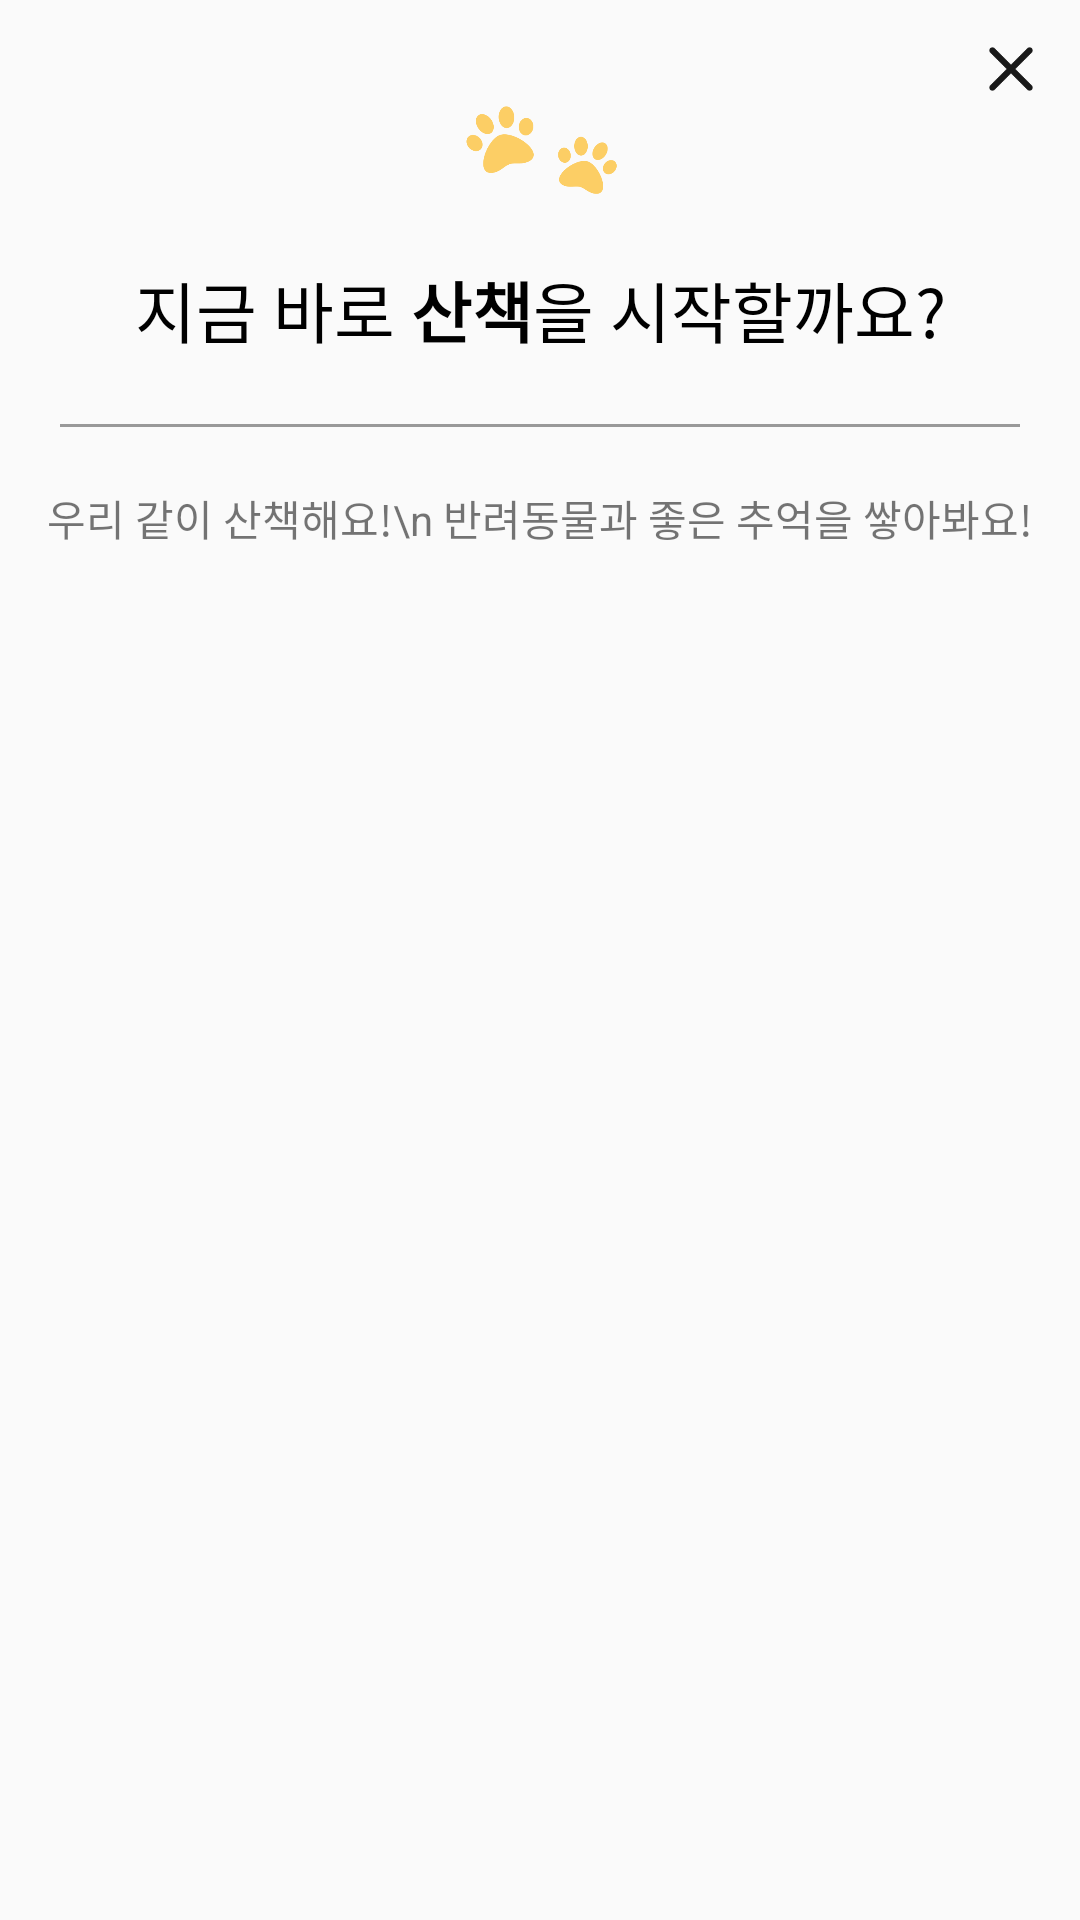

The Android layout XML behind this screen, and the referenced resources:
<!-- AndroidManifest.xml: application theme Theme.Umc_pj -->
<!-- res/layout/customdialog_walk_fail.xml -->
<?xml version="1.0" encoding="utf-8"?>
<FrameLayout xmlns:android="http://schemas.android.com/apk/res/android"
    xmlns:tools="http://schemas.android.com/tools"
    android:layout_width="match_parent"
    android:layout_height="wrap_content"
    android:orientation="horizontal"
    xmlns:app="http://schemas.android.com/apk/res-auto"
    android:background="@drawable/dialog_box">
    <androidx.constraintlayout.widget.ConstraintLayout
        android:layout_width="match_parent"
        android:layout_height="wrap_content"
        >


        <ImageButton
            android:id="@+id/walk_result_close"
            android:layout_width="22dp"
            android:layout_height="22dp"
            android:background="@drawable/cls_btn"
            app:layout_constraintEnd_toEndOf="parent"
            android:layout_marginEnd="12dp"
            android:layout_marginTop="12dp"
            app:layout_constraintTop_toTopOf="parent"
            />

        <ImageView
            android:id="@+id/foot_image"
            android:layout_width="55dp"
            android:layout_height="35dp"
            android:layout_marginTop="32dp"
            android:background="@drawable/double_foot"
            app:layout_constraintStart_toStartOf="parent"
            app:layout_constraintEnd_toEndOf="parent"
            app:layout_constraintTop_toTopOf="parent"
            />


        <TextView
            android:id="@+id/text"
            android:layout_width="wrap_content"
            android:layout_height="wrap_content"
            android:text="@string/walk"
            android:layout_marginTop="20dp"
            android:paddingLeft="20dp"
            android:paddingRight="20dp"
            app:layout_constraintTop_toBottomOf="@id/foot_image"
            app:layout_constraintStart_toStartOf="parent"
            app:layout_constraintEnd_toEndOf="parent"
            android:textSize="22sp"

            android:textColor="#000"
            />



        <View
            android:id="@+id/walk_dvide_line"
            android:layout_width="match_parent"
            android:layout_height="1dp"
            android:background="#999999"
            app:layout_constraintTop_toBottomOf="@id/text"
            app:layout_constraintStart_toStartOf="@+id/start1"
            app:layout_constraintEnd_toEndOf="@+id/end1"
            android:layout_marginTop="22dp"
            android:layout_marginLeft="20dp"
            android:layout_marginRight="20dp"
            />

        <TextView
            android:layout_width="wrap_content"
            android:layout_height="wrap_content"
            android:layout_marginTop="20dp"
            app:layout_constraintTop_toBottomOf="@id/walk_dvide_line"
            android:text="우리 같이 산책해요!\n 반려동물과 좋은 추억을 쌓아봐요!"
            app:layout_constraintStart_toStartOf="parent"
            app:layout_constraintEnd_toEndOf="parent"
            android:textAlignment="center"
            android:layout_marginBottom="24dp"
            app:layout_constraintBottom_toBottomOf="parent"
            />

        <View
            android:id="@+id/start1"
            android:layout_width="1dp"
            android:layout_height="1dp"
            android:background="#00000000"
            app:layout_constraintStart_toStartOf="parent"
            app:layout_constraintBottom_toBottomOf="parent"
            />
        <View
            android:id="@+id/end1"
            android:layout_width="1dp"
            android:layout_height="1dp"
            android:background="#00000000"
            app:layout_constraintEnd_toEndOf="parent"
            app:layout_constraintBottom_toBottomOf="parent"

            />




    </androidx.constraintlayout.widget.ConstraintLayout>
</FrameLayout>
<!-- resources referenced by this layout -->
<resources>
  <!-- drawable cls_btn: png bitmap (drawable, 1279 bytes) -->
  <!-- drawable double_foot: png bitmap (drawable, 8889 bytes) -->
  <string name="walk">지금 바로 <b>산책</b>을 시작할까요?</string>
  <style name="Theme.Umc_pj" parent="Theme.AppCompat.Light.NoActionBar">
          
          <item name="colorPrimary">@color/purple_500</item>
          <item name="colorPrimaryVariant">@color/purple_700</item>
          <item name="colorOnPrimary">@color/white</item>
          
          <item name="colorSecondary">@color/teal_200</item>
          <item name="colorSecondaryVariant">@color/teal_700</item>
          <item name="colorOnSecondary">@color/black</item>
          
          <item name="android:statusBarColor" tools:targetApi="l">?attr/colorPrimaryVariant</item>
          
          <item name="windowNoTitle">true</item>
  
      </style>
  <color name="purple_500">#FF6200EE</color>
  <color name="purple_700">#FF3700B3</color>
  <color name="white">#FFFFFFFF</color>
  <color name="teal_200">#FF03DAC5</color>
  <color name="teal_700">#FF018786</color>
  <color name="black">#FF000000</color>
</resources>
